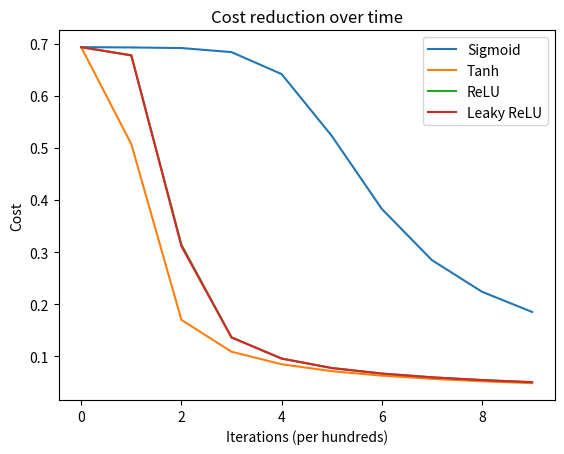
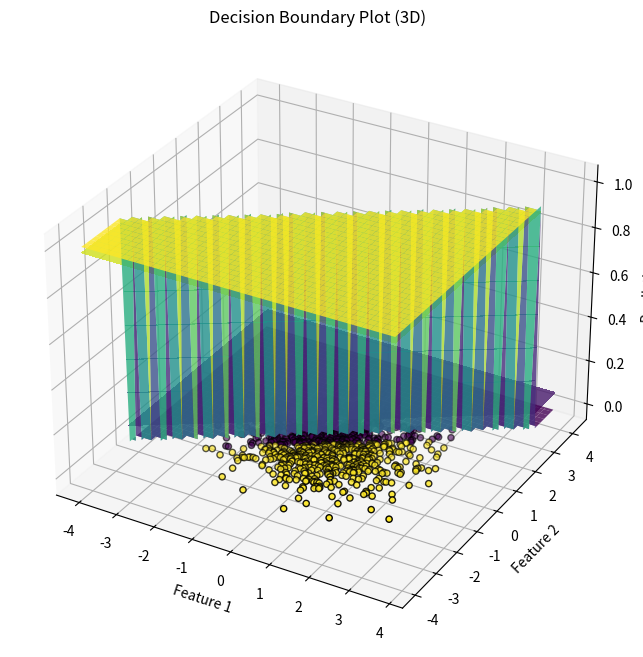

Here is the Python script that generated these plots, in order: (Note: this script raises an exception after producing the figures.)
import numpy as np
import matplotlib.pyplot as plt
from mpl_toolkits.mplot3d import Axes3D  # Importing 3D plotting tools

# Generate synthetic data
np.random.seed(0)
m = 1000  # number of examples
n_x = 2  # number of input features
X = np.random.randn(n_x, m)
Y = (np.dot([2, -3], X) > 0).astype(int).reshape(1, m)

# Activation functions
def sigmoid(z):
    return 1 / (1 + np.exp(-z))

def tanh(z):
    return np.tanh(z)

def relu(z):
    return np.maximum(0, z)

def leaky_relu(z, alpha=0.01):
    return np.where(z > 0, z, alpha * z)

# Gradients of activation functions
def sigmoid_grad(z):
    return sigmoid(z) * (1 - sigmoid(z))

def tanh_grad(z):
    return 1 - np.tanh(z)**2

def relu_grad(z):
    return np.where(z > 0, 1, 0)

def leaky_relu_grad(z, alpha=0.01):
    return np.where(z > 0, 1, alpha)

# Initialize parameters
def initialize_parameters(n_x, n_h, n_y):
    np.random.seed(1)
    W1 = np.random.randn(n_h, n_x) * 0.01
    b1 = np.zeros((n_h, 1))
    W2 = np.random.randn(n_y, n_h) * 0.01
    b2 = np.zeros((n_y, 1))
    return {"W1": W1, "b1": b1, "W2": W2, "b2": b2}

# Forward propagation
def forward_propagation(X, parameters, activation_func):
    W1 = parameters['W1']
    b1 = parameters['b1']
    W2 = parameters['W2']
    b2 = parameters['b2']
    
    Z1 = np.dot(W1, X) + b1
    A1 = activation_func(Z1)
    Z2 = np.dot(W2, A1) + b2
    A2 = sigmoid(Z2)
    
    cache = {"Z1": Z1, "A1": A1, "Z2": Z2, "A2": A2}
    return A2, cache

# Compute cost
def compute_cost(A2, Y):
    m = Y.shape[1]
    cost = -np.sum(Y * np.log(A2) + (1 - Y) * np.log(1 - A2)) / m
    return np.squeeze(cost)

# Backward propagation
def backward_propagation(parameters, cache, X, Y, activation_grad):
    m = X.shape[1]
    W1 = parameters['W1']
    W2 = parameters['W2']
    
    A1 = cache['A1']
    A2 = cache['A2']
    
    dZ2 = A2 - Y
    dW2 = np.dot(dZ2, A1.T) / m
    db2 = np.sum(dZ2, axis=1, keepdims=True) / m
    
    dA1 = np.dot(W2.T, dZ2)
    dZ1 = dA1 * activation_grad(cache['Z1'])
    dW1 = np.dot(dZ1, X.T) / m
    db1 = np.sum(dZ1, axis=1, keepdims=True) / m
    
    grads = {"dW1": dW1, "db1": db1, "dW2": dW2, "db2": db2}
    return grads

# Update parameters
def update_parameters(parameters, grads, learning_rate=0.01):
    W1 = parameters['W1']
    b1 = parameters['b1']
    W2 = parameters['W2']
    b2 = parameters['b2']
    
    dW1 = grads['dW1']
    db1 = grads['db1']
    dW2 = grads['dW2']
    db2 = grads['db2']
    
    W1 -= learning_rate * dW1
    b1 -= learning_rate * db1
    W2 -= learning_rate * dW2
    b2 -= learning_rate * db2
    
    parameters = {"W1": W1, "b1": b1, "W2": W2, "b2": b2}
    return parameters

# Neural network model
def nn_model(X, Y, n_h, num_iterations=10000, learning_rate=0.01, activation_func=relu, activation_grad=relu_grad):
    n_x = X.shape[0]
    n_y = Y.shape[0]
    parameters = initialize_parameters(n_x, n_h, n_y)
    
    costs = []
    
    for i in range(num_iterations):
        A2, cache = forward_propagation(X, parameters, activation_func)
        cost = compute_cost(A2, Y)
        grads = backward_propagation(parameters, cache, X, Y, activation_grad)
        parameters = update_parameters(parameters, grads, learning_rate)
        
        if i % 1000 == 0:
            costs.append(cost)
            print(f"Iteration {i} cost: {cost}")
    
    return parameters, costs

def plot_decision_boundary(model, X, Y, activation_func, activation_grad):
    # Define the boundaries of the plot
    x_min, x_max = X[0, :].min() - 1, X[0, :].max() + 1
    y_min, y_max = X[1, :].min() - 1, X[1, :].max() + 1
    
    # Generate a mesh grid of points
    xx, yy = np.meshgrid(np.arange(x_min, x_max, 0.01), np.arange(y_min, y_max, 0.01))
    
    # Predict the model's output for each point on the mesh grid
    Z = model(np.c_[xx.ravel(), yy.ravel()].T, activation_func, activation_grad)
    Z = Z.reshape(xx.shape)
    
    # Plot the decision boundary
    plt.contourf(xx, yy, Z, alpha=0.8)
    
    # Plot the data points
    plt.scatter(X[0, :], X[1, :], c=Y, edgecolors='k', marker='o')
    
    # Add labels and titles
    plt.xlabel('Feature 1')
    plt.ylabel('Feature 2')
    plt.title('Decision Boundary Plot')
    
    # Show the plot
    plt.show()


def plot_decision_boundary_3d(model, X, Y, activation_func, activation_grad):
    # Define the boundaries of the plot
    x_min, x_max = X[0, :].min() - 1, X[0, :].max() + 1
    y_min, y_max = X[1, :].min() - 1, X[1, :].max() + 1
    
    # Generate a mesh grid of points
    xx, yy = np.meshgrid(np.arange(x_min, x_max, 0.1), np.arange(y_min, y_max, 0.1))
    
    # Predict the model's output for each point on the mesh grid
    Z = model(np.c_[xx.ravel(), yy.ravel()].T, activation_func, activation_grad)
    Z = Z.reshape(xx.shape)
    
    # Plot the decision boundary in 3D
    fig = plt.figure(figsize=(10, 8))
    ax = fig.add_subplot(111, projection='3d')
    ax.plot_surface(xx, yy, Z, cmap='viridis', alpha=0.8)
    
    # Plot the data points
    ax.scatter(X[0, :], X[1, :], c=Y, edgecolors='k', marker='o')
    
    # Add labels and titles
    ax.set_xlabel('Feature 1')
    ax.set_ylabel('Feature 2')
    ax.set_zlabel('Prediction')
    ax.set_title('Decision Boundary Plot (3D)')
    
    # Show the plot
    plt.show()
    
# Model function to be used for plotting
def model(X, activation_func, activation_grad):
    A2, _ = forward_propagation(X, trained_parameters, activation_func)
    return (A2 > 0.5).astype(int)

# Train and compare the models
activations = {'Sigmoid': (sigmoid, sigmoid_grad), 'Tanh': (tanh, tanh_grad), 'ReLU': (relu, relu_grad), 'Leaky ReLU': (leaky_relu, leaky_relu_grad)}
n_h = 5

for activation_name, (activation_func, activation_grad) in activations.items():
    print(f"Training with {activation_name} activation...")
    trained_parameters, costs = nn_model(X, Y, n_h, num_iterations=10000, learning_rate=0.01, activation_func=activation_func, activation_grad=activation_grad)
    plt.plot(costs, label=activation_name)

plt.ylabel('Cost')
plt.xlabel('Iterations (per hundreds)')
plt.title('Cost reduction over time')
plt.legend()
plt.show()



# Plot decision boundaries in 3D
for activation_name, (activation_func, activation_grad) in activations.items():
    print(f"Decision boundary with {activation_name} activation:")
    plot_decision_boundary_3d(model, X, Y, activation_func, activation_grad)
    plot_decision_boundary(model, X, Y, activation_func, activation_grad)